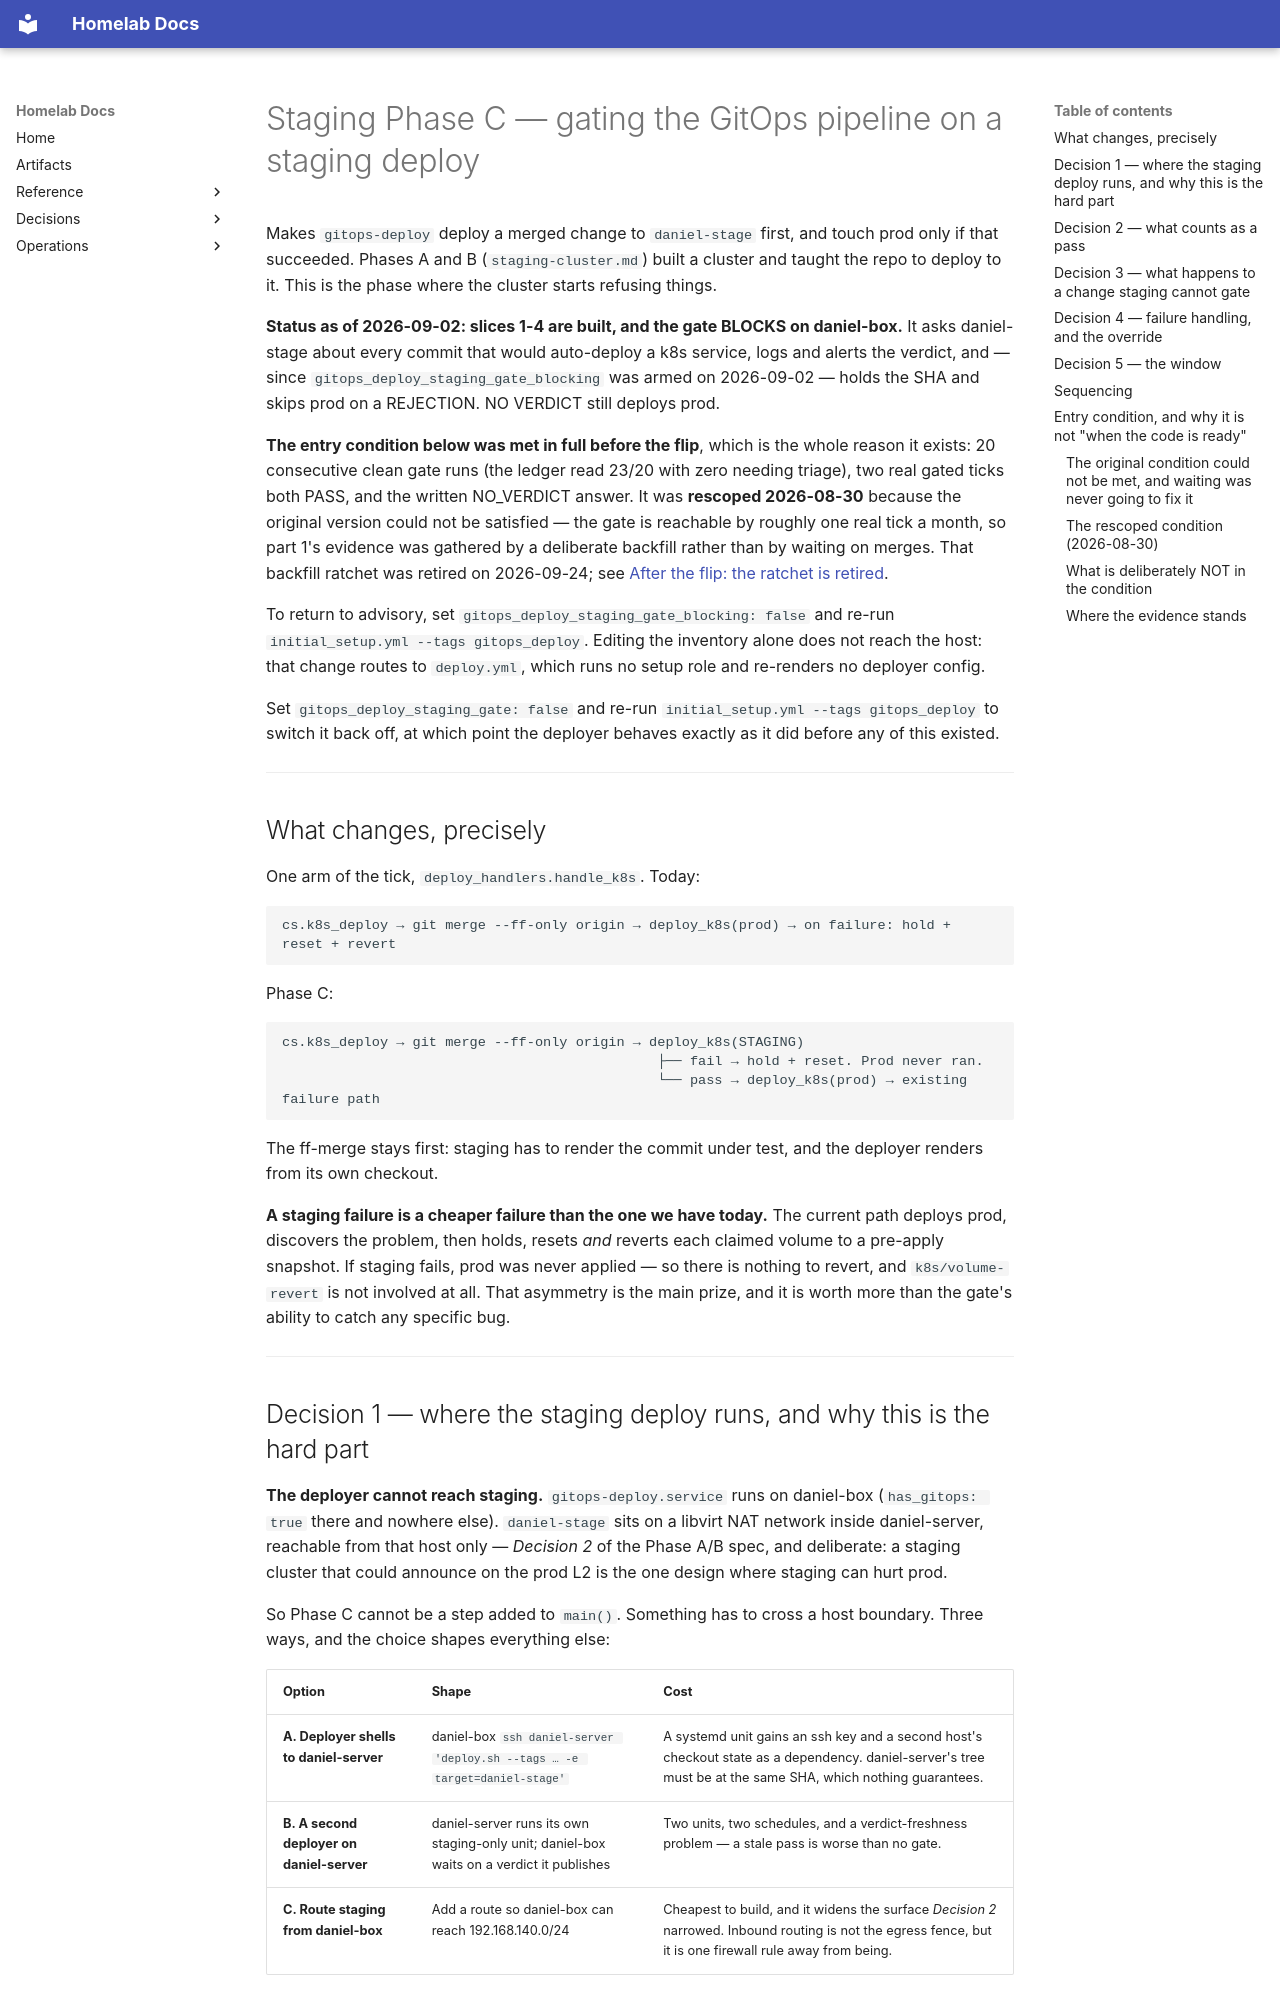

repository: DanielH2018/server · page: staging-phase-c/index.html · generator: mkdocs

# Staging Phase C — gating the GitOps pipeline on a staging deploy

Makes `gitops-deploy` deploy a merged change to `daniel-stage` first, and touch prod only if
that succeeded. Phases A and B (`staging-cluster.md`) built a cluster and taught the repo to
deploy to it. This is the phase where the cluster starts refusing things.

**Status as of 2026-09-02: slices 1-4 are built, and the gate BLOCKS on daniel-box.** It asks
daniel-stage about every commit that would auto-deploy a k8s service, logs and alerts the
verdict, and — since `gitops_deploy_staging_gate_blocking` was armed on 2026-09-02 — holds the
SHA and skips prod on a REJECTION. NO VERDICT still deploys prod.

**The entry condition below was met in full before the flip**, which is the whole reason it
exists: 20 consecutive clean gate runs (the ledger read 23/20 with zero needing triage), two
real gated ticks both PASS, and the written NO_VERDICT answer. It was **rescoped 2026-08-30**
because the original version could not be satisfied — the gate is reachable by roughly one real
tick a month, so part 1's evidence was gathered by a deliberate backfill rather than by waiting
on merges. That backfill ratchet was retired on 2026-09-24; see
[After the flip: the ratchet is retired](#after-the-flip-the-ratchet-is-retired).

To return to advisory, set `gitops_deploy_staging_gate_blocking: false` and re-run
`initial_setup.yml --tags gitops_deploy`. Editing the inventory alone does not reach the host: that
change routes to `deploy.yml`, which runs no setup role and re-renders no deployer config.

Set `gitops_deploy_staging_gate: false` and re-run `initial_setup.yml --tags gitops_deploy` to
switch it back off, at which point the deployer behaves exactly as it did before any of this
existed.

---

## What changes, precisely

One arm of the tick, `deploy_handlers.handle_k8s`. Today:

```
cs.k8s_deploy → git merge --ff-only origin → deploy_k8s(prod) → on failure: hold + reset + revert
```

Phase C:

```
cs.k8s_deploy → git merge --ff-only origin → deploy_k8s(STAGING)
                                              ├── fail → hold + reset. Prod never ran.
                                              └── pass → deploy_k8s(prod) → existing failure path
```

The ff-merge stays first: staging has to render the commit under test, and the deployer renders
from its own checkout.

**A staging failure is a cheaper failure than the one we have today.** The current path deploys
prod, discovers the problem, then holds, resets *and* reverts each claimed volume to a
pre-apply snapshot. If staging fails, prod was never applied — so there is nothing to revert,
and `k8s/volume-revert` is not involved at all. That asymmetry is the main prize, and it is
worth more than the gate's ability to catch any specific bug.

---

## Decision 1 — where the staging deploy runs, and why this is the hard part

**The deployer cannot reach staging.** `gitops-deploy.service` runs on daniel-box
(`has_gitops: true` there and nowhere else). `daniel-stage` sits on a libvirt NAT network
inside daniel-server, reachable from that host only — *Decision 2* of the Phase A/B spec, and
deliberate: a staging cluster that could announce on the prod L2 is the one design where
staging can hurt prod.

So Phase C cannot be a step added to `main()`. Something has to cross a host boundary. Three
ways, and the choice shapes everything else:

| Option | Shape | Cost |
|---|---|---|
| **A. Deployer shells to daniel-server** | daniel-box `ssh daniel-server 'deploy.sh --tags … -e target=daniel-stage'` | A systemd unit gains an ssh key and a second host's checkout state as a dependency. daniel-server's tree must be at the same SHA, which nothing guarantees. |
| **B. A second deployer on daniel-server** | daniel-server runs its own staging-only unit; daniel-box waits on a verdict it publishes | Two units, two schedules, and a verdict-freshness problem — a stale pass is worse than no gate. |
| **C. Route staging from daniel-box** | Add a route so daniel-box can reach 192.168.140.0/24 | Cheapest to build, and it widens the surface *Decision 2* narrowed. Inbound routing is not the egress fence, but it is one firewall rule away from being. |

**Recommendation: A.** It keeps one deployer, one schedule and one verdict, and the
checkout-state dependency is solvable — the staging deploy can be told which SHA to render
rather than trusting whatever daniel-server happens to be at. B's stale-verdict failure mode is
the dangerous one: a gate that passes because it is reading yesterday's answer is worse than
having no gate, because it is trusted. C should be rejected explicitly rather than left as a
tempting shortcut, and this document is where that rejection is recorded.

**Whichever is chosen, `--tags` scoping is not optional.** `deploy.sh` resolves its checkout
from the working directory, and staging's own inventory is what makes `-e target=daniel-stage`
mean anything. Both are properties of the host the command runs on, not of the deployer.

---
